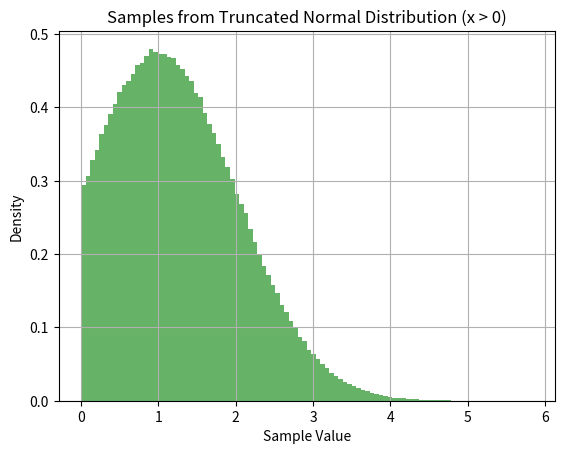

Python code for this plot:
import math

import matplotlib.pyplot as plt
import numpy as np
from scipy.special import softmax
from scipy.stats import truncnorm


def print_board(board):
    current_board = board[-1] if board.ndim == 3 else board
    rows, cols = current_board.shape

    print("   ", end="")
    for col in range(cols):
        print(f"{col:2d} ", end="")
    print()

    for row in range(rows):
        print(f"{row:2d} ", end="")
        for col in range(cols):
            if current_board[row, col] == 1:
                print(" ● ", end="")
            elif current_board[row, col] == -1:
                print(" ○ ", end="")
            else:
                print(" · ", end="")
        print()


def augment_data(memory, board_size):
    """
    对一组样本生成所有8种对称变换（用于完整数据增强）。
    
    Args:
        memory: 样本列表，每个样本是 (state, action_probs, outcome, num_sims) 的元组
        board_size: 棋盘大小
        
    Returns:
        增强后的样本列表（原始数量的8倍）
    """
    augmented_memory = []

    for state, action_probs, outcome, num_sims in memory:

        action_probs_2d = action_probs.reshape(board_size, board_size)

        for k in [0, 1, 2, 3]:
            rot_state = np.rot90(state, k=k, axes=(1, 2))
            rot_probs = np.rot90(action_probs_2d, k=k)
            augmented_memory.append((rot_state.copy(), rot_probs.flatten(), outcome, num_sims))

            flip_state = np.flip(rot_state, axis=2)
            flip_probs = np.flip(rot_probs, axis=1)
            augmented_memory.append((flip_state.copy(), flip_probs.flatten(), outcome, num_sims))

    return augmented_memory


def random_augment_sample(state, action_probs, board_size):
    """
    对单个样本随机应用8种对称变换中的一种。
    
    8种变换包括：
    - 旋转 0°, 90°, 180°, 270°
    - 以及每种旋转后的水平翻转
    
    Args:
        state: 状态数组，形状为 (C, H, W)
        action_probs: 动作概率，形状为 (board_size^2,)
        board_size: 棋盘大小
        
    Returns:
        (transformed_state, transformed_probs): 变换后的状态和动作概率
    """
    # 随机选择变换类型：0-7
    # 0-3: 旋转 k*90° 不翻转
    # 4-7: 旋转 (k-4)*90° 后翻转
    transform_type = np.random.randint(0, 8)
    
    k = transform_type % 4  # 旋转次数
    do_flip = transform_type >= 4  # 是否翻转
    
    action_probs_2d = action_probs.reshape(board_size, board_size)
    
    # 先旋转
    rot_state = np.rot90(state, k=k, axes=(1, 2))
    rot_probs = np.rot90(action_probs_2d, k=k)
    
    # 再翻转（如果需要）
    if do_flip:
        rot_state = np.flip(rot_state, axis=2)
        rot_probs = np.flip(rot_probs, axis=1)
    
    return rot_state.copy(), rot_probs.flatten().copy()


def random_augment_batch(batch, board_size):
    """
    对一个batch的样本进行随机数据增强（仅用于正方形棋盘）。
    每个样本独立地随机选择8种变换中的一种。
    
    Args:
        batch: 样本列表，每个样本是 (state, action_probs, outcome, num_sims) 的元组
        board_size: 棋盘大小（正方形）
        
    Returns:
        增强后的batch（数量不变）
    """
    augmented_batch = []
    for state, action_probs, outcome, num_sims in batch:
        aug_state, aug_probs = random_augment_sample(state, action_probs, board_size)
        augmented_batch.append((aug_state, aug_probs, outcome, num_sims))
    return augmented_batch


def random_augment_sample_rect(state, action_probs, board_height, board_width):
    """
    对单个样本随机应用水平翻转变换（用于非正方形棋盘如Connect4）。
    
    非正方形棋盘只支持2种变换：
    - 不变换
    - 水平翻转
    
    Args:
        state: 状态数组，形状为 (C, H, W)
        action_probs: 动作概率，形状为 (board_height * board_width,)
        board_height: 棋盘高度
        board_width: 棋盘宽度
        
    Returns:
        (transformed_state, transformed_probs): 变换后的状态和动作概率
    """
    # 随机选择是否翻转
    do_flip = np.random.random() < 0.5
    
    if do_flip:
        # 水平翻转
        flip_state = np.flip(state, axis=2)
        action_probs_2d = action_probs.reshape(board_height, board_width)
        flip_probs = np.flip(action_probs_2d, axis=1)
        return flip_state.copy(), flip_probs.flatten().copy()
    else:
        return state.copy(), action_probs.copy()


def random_augment_batch_rect(batch, board_height, board_width):
    """
    对一个batch的样本进行随机数据增强（用于非正方形棋盘）。
    每个样本独立地随机选择是否水平翻转。
    
    Args:
        batch: 样本列表，每个样本是 (state, action_probs, outcome, num_sims) 的元组
        board_height: 棋盘高度
        board_width: 棋盘宽度
        
    Returns:
        增强后的batch（数量不变）
    """
    augmented_batch = []
    for state, action_probs, outcome, num_sims in batch:
        aug_state, aug_probs = random_augment_sample_rect(state, action_probs, board_height, board_width)
        augmented_batch.append((aug_state, aug_probs, outcome, num_sims))
    return augmented_batch


def random_augment_sample_connect4(state, action_probs):
    """
    对Connect4等列动作游戏的单个样本随机应用水平翻转。
    
    Connect4的动作只有列（7个），翻转时action_probs也需要反转顺序。
    
    Args:
        state: 状态数组，形状为 (C, H, W)
        action_probs: 动作概率，形状为 (num_columns,)
        
    Returns:
        (transformed_state, transformed_probs): 变换后的状态和动作概率
    """
    do_flip = np.random.random() < 0.5
    
    if do_flip:
        # 水平翻转状态
        flip_state = np.flip(state, axis=2)
        # 反转动作概率（列的顺序反转）
        flip_probs = np.flip(action_probs)
        return flip_state.copy(), flip_probs.copy()
    else:
        return state.copy(), action_probs.copy()


def random_augment_batch_connect4(batch):
    """
    对Connect4等列动作游戏的batch进行随机数据增强。
    
    Args:
        batch: 样本列表，每个样本是 (state, action_probs, outcome, num_sims) 的元组
        
    Returns:
        增强后的batch（数量不变）
    """
    augmented_batch = []
    for state, action_probs, outcome, num_sims in batch:
        aug_state, aug_probs = random_augment_sample_connect4(state, action_probs)
        augmented_batch.append((aug_state, aug_probs, outcome, num_sims))
    return augmented_batch


def drop_last(memory, batch_size):
    len_memory = len(memory)
    memory = memory[:len_memory - len_memory % batch_size]
    return memory


def add_dirichlet_noise_origin(policy, alpha, epsilon=0.25):
    noise = np.random.dirichlet([alpha] * len(policy))
    policy = (1 - epsilon) * policy + epsilon * noise
    return policy


def add_dirichlet_noise(policy, alpha, epsilon=0.25):
    nonzero_mask = policy > 0
    nonzero_count = np.sum(nonzero_mask)
    noise = np.random.dirichlet(np.full(nonzero_count, alpha))
    policy[nonzero_mask] = (policy[nonzero_mask] * (1 - epsilon) + noise * epsilon)
    return policy


def add_dirichlet_noise_sm(policy, epsilon=0.25):
    nonzero_mask = policy > 0
    nonzero_count = np.sum(nonzero_mask)
    alpha = 1 / math.sqrt(nonzero_count)
    noise = np.random.dirichlet(np.full(nonzero_count, alpha))
    policy[nonzero_mask] = (policy[nonzero_mask] * (1 - epsilon) + noise * epsilon)
    return policy


#
# def temperature_transform(probs: np.ndarray, temperature: float) -> np.ndarray:
#     """
#     对概率分布应用温度变换（简化版，低检查，高性能）。
#
#     假设:
#         - probs 是一个 NumPy 一维数组。
#         - probs 的元素都是非负的。
#         - temperature 是一个非负浮点数。
#
#     参数:
#         probs (np.ndarray): 一维 NumPy 数组，表示概率分布。可能包含0。
#         temperature (float): 温度参数 T (T >= 0)。
#
#     返回:
#         np.ndarray: 经过温度变换后的新概率分布数组。
#                     原始为0的项将保持为0（在数值精度范围内）。
#     """
#
#     # --- T = 0 (极限情况：one-hot 或均分给最大值) ---
#     if temperature == 0:
#         # 检查是否全零，如果是则直接返回全零
#         if np.all(probs == 0):
#             return np.zeros_like(probs, dtype=float)  # 或者 probs.dtype 如果想保持
#
#         max_prob = np.max(probs)
#         is_max = (probs == max_prob)
#         num_max = np.sum(is_max)  # 计算有多少个最大值
#
#         transformed_probs = np.zeros_like(probs, dtype=float)  # 使用 float 保证能存放 1.0/num_max
#         transformed_probs[is_max] = 1.0 / num_max
#         return transformed_probs
#
#     # --- T = 1 (分布不变) ---
#     # 直接比较浮点数可能不精确，但为了效率这里直接比较
#     # 如果担心 T=1.000000001 的情况，可以用 np.isclose(temperature, 1.0)
#     if temperature == 1.0:
#         return probs  # 直接返回原始数组（或 probs.copy() 如果不想被修改）
#
#     # --- T > 0 且 T != 1 ---
#
#     # 1. 计算 p_i^(1/T)
#     #    不使用 .astype(np.float64)，使用输入数组的原始类型进行计算
#     #    这可能更快，但在极端温度下精度较低或更容易溢出/下溢
#     exponent = 1.0 / temperature
#     # 使用 errstate 避免打印警告，对性能影响很小
#     with np.errstate(invalid='ignore'):  # 0^x 可能触发 invalid 但结果是0
#         powered_probs = np.power(probs, exponent)
#
#     # 2. 处理上溢导致的 inf (下溢会自动变0，后续处理)
#     powered_probs = np.nan_to_num(powered_probs, nan=0.0, posinf=np.inf)  # nan基本不会出现（除非输入有nan）
#
#     # 3. 归一化
#     sum_powered_probs = np.sum(powered_probs)
#
#     # 处理和为0（下溢）或无穷大（上溢）的特殊情况
#     if sum_powered_probs == 0:
#         # 所有项都下溢为0，行为类似于T=0
#         # （代码复用 T=0 的逻辑）
#         if np.all(probs == 0):
#             return np.zeros_like(probs, dtype=float)
#         max_prob = np.max(probs)
#         is_max = (probs == max_prob)
#         num_max = np.sum(is_max)
#         transformed_probs = np.zeros_like(probs, dtype=float)
#         # 防止 num_max 为 0 （虽然理论上如果 probs 不全零，num_max >= 1）
#         if num_max > 0:
#             transformed_probs[is_max] = 1.0 / num_max
#         return transformed_probs
#
#     elif np.isinf(sum_powered_probs):
#         # 存在上溢项
#         is_inf = np.isinf(powered_probs)
#         num_inf = np.sum(is_inf)
#         transformed_probs = np.zeros_like(probs, dtype=float)
#         if num_inf > 0:
#             transformed_probs[is_inf] = 1.0 / num_inf
#         # 如果 sum 是 inf 但没有具体的 inf 项（极不可能），则返回全零
#         return transformed_probs
#     else:
#         # 正常归一化
#         # 移除了强制置零和二次归一化步骤
#         transformed_probs = powered_probs / sum_powered_probs
#         # 注意：极小的浮点误差可能导致原为0的位置出现非常小的非零值
#         # 如果严格要求0必须是精确的0.0，则需要加回 transformed_probs[probs == 0] = 0.0
#
#     return transformed_probs
#

def temperature_transform(probs, temp):
    probs = np.asarray(probs, dtype=np.float64)

    if not np.isclose(probs.sum(), 1.0):
        raise ValueError("输入概率分布的和必须为 1。")

    if temp == 0:
        zero_mask = (probs == 0)
        non_zero_prob = probs[~zero_mask]
        if len(non_zero_prob) == 0:
            return np.zeros_like(probs)

        max_val = non_zero_prob.max()
        max_mask = (probs == max_val)
        count = max_mask.sum()
        scaled = np.zeros_like(probs, dtype=np.float64)
        scaled[max_mask] = 1.0 / count
        return scaled

    non_zero_mask = (probs != 0)
    if not non_zero_mask.any():
        return np.zeros_like(probs)

    exponent = 1.0 / temp
    log_probs = np.log(probs[non_zero_mask])
    log_scaled = exponent * log_probs

    log_scaled -= log_scaled.max()

    exp_probs = np.exp(log_scaled)

    log_sum_exp = np.log(exp_probs.sum())
    log_probs_normalized = log_scaled - log_sum_exp
    probs_normalized = np.exp(log_probs_normalized)

    scaled = np.zeros_like(probs, dtype=np.float64)
    scaled[non_zero_mask] = probs_normalized

    return scaled


def sample_truncated_normal(mu, sigma, n_samples=1000):
    """
    从截断正态分布 (x > 0) 中采样。

    参数:
        mu (float): 正态分布的均值
        sigma (float): 正态分布的标准差
        n_samples (int): 采样数量，默认为1000

    返回:
        numpy.ndarray: 服从截断正态分布 (x > 0) 的样本
    """
    # 截断范围：x > 0
    lower_bound = 0
    upper_bound = np.inf

    # 标准化截断界限
    a = (lower_bound - mu) / sigma
    b = (upper_bound - mu) / sigma

    # 生成样本
    samples = truncnorm.rvs(a, b, loc=mu, scale=sigma, size=n_samples)

    if n_samples == 1:
        samples = samples[0]

    return samples


if __name__ == '__main__':
    mu = 1
    sigma = 1
    samples = sample_truncated_normal(mu, sigma, n_samples=1000000)
    plt.hist(samples, bins=100, density=True, alpha=0.6, color='g', label='Sampled Data')
    plt.title('Samples from Truncated Normal Distribution (x > 0)')
    plt.xlabel('Sample Value')
    plt.ylabel('Density')
    plt.grid()
    plt.show()
